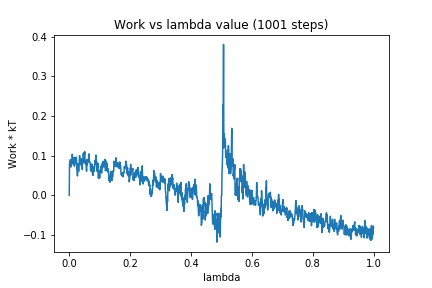

Values plotted in this chart, from the file beside it:
0, 0.0
1, 0.08004
2, 0.08538
3, 0.08093
4, 0.09026
5, 0.07525
6, 0.07159
7, 0.07928
8, 0.08924
9, 0.08655
10, 0.1036
11, 0.09466
12, 0.09003
13, 0.07837
14, 0.08466
15, 0.08732
16, 0.09581
17, 0.07338
18, 0.08485
19, 0.0912
20, 0.08023
21, 0.09401
22, 0.08779
23, 0.09672
24, 0.0893
25, 0.06628
26, 0.06759
27, 0.04907
28, 0.07919
29, 0.07265
30, 0.07435
31, 0.06049
32, 0.07538
33, 0.08823
34, 0.1
35, 0.09382
36, 0.09115
37, 0.07682
38, 0.09159
39, 0.08649
40, 0.09203
41, 0.08819
42, 0.08035
43, 0.06493
44, 0.08724
45, 0.08544
46, 0.1055
47, 0.1018
48, 0.08311
49, 0.1084
50, 0.1015
51, 0.1105
52, 0.08637
53, 0.07899
54, 0.08668
55, 0.08375
56, 0.07335
57, 0.06107
58, 0.08995
59, 0.07627
60, 0.08039
... 940 more rows
